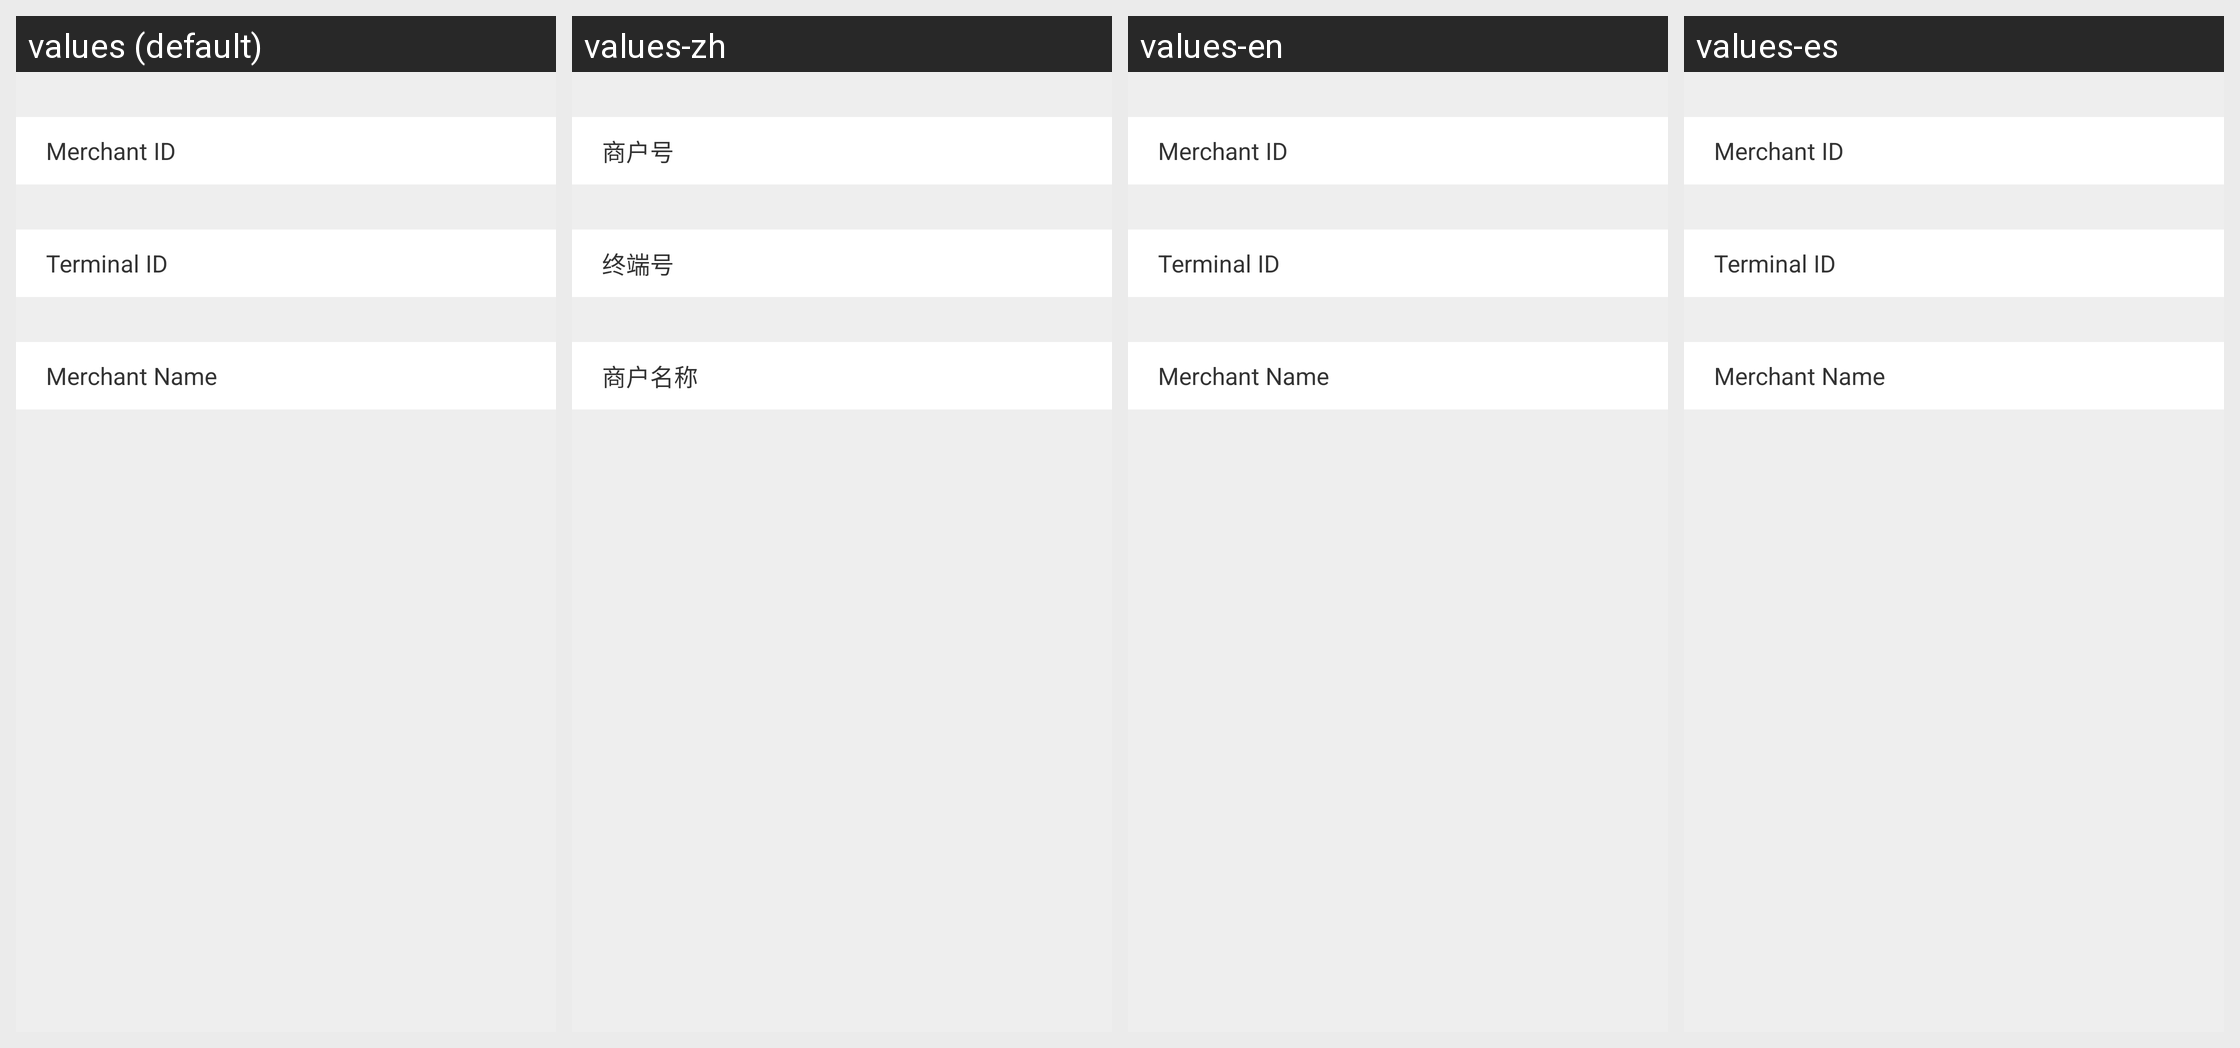

This grid shows one Android layout under several languages. Give, for every string resource on the screen, its name, the default text and each shown locale's text.
Android screen res/layout/setting_home_trans_merchant.xml rendered under 4 locales, left to right: values (default), values-zh, values-en, values-es. Device: Nexus 5 (rendered at 1080×1920; each locale shown at half size, 540×960, under a caption strip naming it); theme AppTheme.
Strings drawn on this screen, with the default value and each locale's value (text and hints the layout hard-codes, and strings that could not be matched under every locale, appear in the picture but are not listed):

merchant_id
  values: Merchant ID
  values-zh: 商户号
  values-en: Merchant ID
  values-es: Merchant ID

terminal_id
  values: Terminal ID
  values-zh: 终端号
  values-en: Terminal ID
  values-es: Terminal ID

merchant_name
  values: Merchant Name
  values-zh: 商户名称
  values-en: Merchant Name
  values-es: Merchant Name
